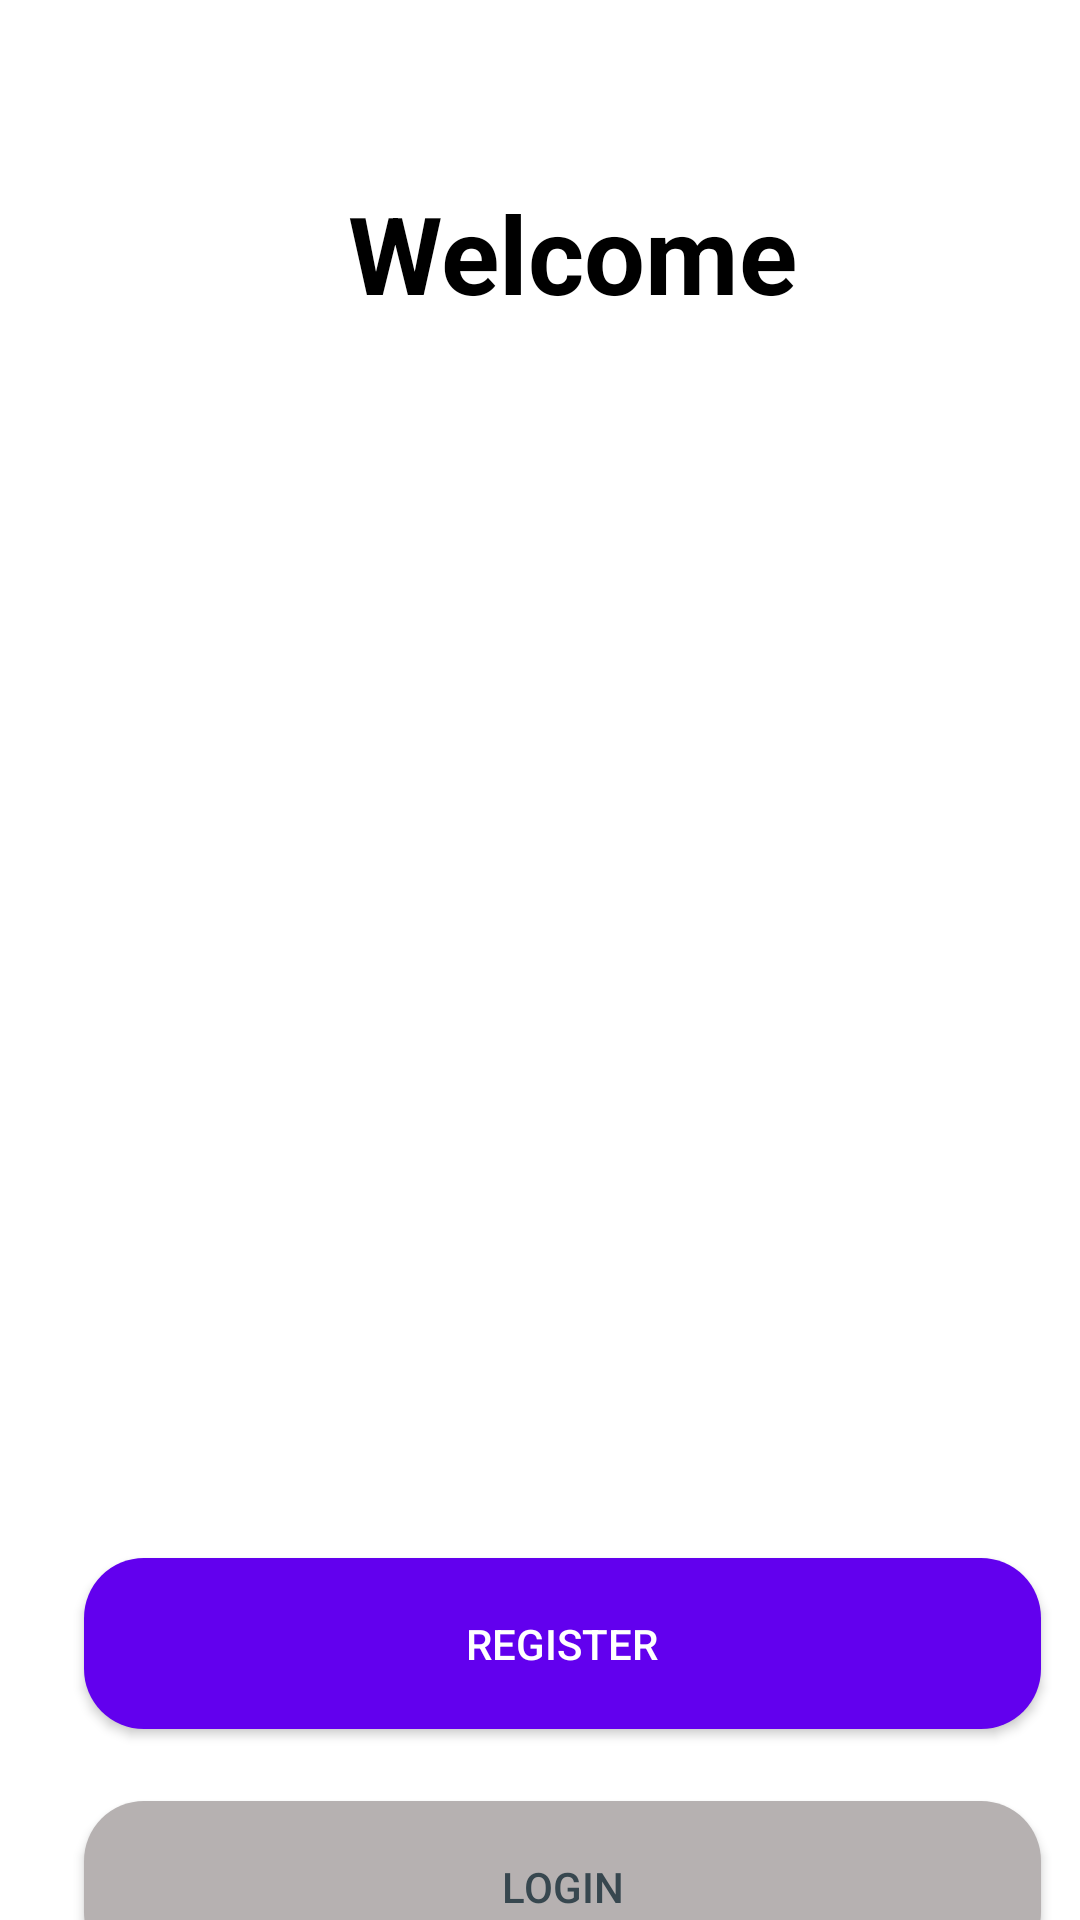

Produce the Android XML layout that renders to this screen, including the resource entries it uses.
<!-- AndroidManifest.xml: application theme Theme.Homework_15 -->
<!-- res/layout/fragment_home.xml -->
<?xml version="1.0" encoding="utf-8"?>
<androidx.constraintlayout.widget.ConstraintLayout xmlns:android="http://schemas.android.com/apk/res/android"
    xmlns:app="http://schemas.android.com/apk/res-auto"
    xmlns:tools="http://schemas.android.com/tools"
    android:layout_width="match_parent"
    android:layout_height="match_parent"
    tools:context=".HomeFragment">

    <androidx.appcompat.widget.AppCompatTextView
        android:id="@+id/appCompatTextView"
        android:layout_width="wrap_content"
        android:layout_height="wrap_content"
        android:layout_marginStart="116dp"
        android:layout_marginTop="60dp"
        android:text="@string/welcome"
        android:textColor="@color/black"
        android:textSize="36sp"
        android:textStyle="bold"
        app:layout_constraintStart_toStartOf="parent"
        app:layout_constraintTop_toTopOf="parent" />
    <androidx.appcompat.widget.AppCompatImageView
        android:id="@+id/appCompatImageView"
        android:layout_width="246dp"
        android:layout_height="347dp"
        android:layout_marginStart="48dp"
        android:layout_marginTop="24dp"
        app:layout_constraintStart_toStartOf="parent"
        app:layout_constraintTop_toBottomOf="@+id/appCompatTextView"
        app:srcCompat="@drawable/ic_welcome" />
    <androidx.appcompat.widget.AppCompatButton
        android:id="@+id/homeRegBtn"
        android:layout_width="319dp"
        android:layout_height="57dp"
        android:layout_marginStart="28dp"
        android:layout_marginTop="40dp"
        android:background="@drawable/btn_style"
        android:text="@string/register"
        android:textColor="@color/white"
        app:layout_constraintStart_toStartOf="parent"
        app:layout_constraintTop_toBottomOf="@+id/appCompatImageView" />

    <androidx.appcompat.widget.AppCompatButton
        android:id="@+id/homeLogBtn"
        android:layout_width="319dp"
        android:layout_height="57dp"
        android:layout_marginStart="28dp"
        android:layout_marginTop="24dp"
        android:background="@drawable/btn2_style"
        android:text="@string/login"
        android:textColor="#37474F"
        app:layout_constraintStart_toStartOf="parent"
        app:layout_constraintTop_toBottomOf="@+id/homeRegBtn" />


</androidx.constraintlayout.widget.ConstraintLayout>
<!-- resources referenced by this layout -->
<resources>
  <!-- drawable btn2_style (drawable) -->
  <?xml version="1.0" encoding="utf-8"?>
  <shape xmlns:android="http://schemas.android.com/apk/res/android">
  <solid android:color="#B6B1B1"></solid>
      <corners android:radius="20dp"></corners>
  </shape>
  <!-- drawable btn_style (drawable) -->
  <?xml version="1.0" encoding="utf-8"?>
  <shape xmlns:android="http://schemas.android.com/apk/res/android">
       <solid android:color="#FF6200EE"></solid>
       <corners android:radius="20dp"></corners>
  </shape>
  <string name="login">Login</string>
  <string name="register">Register</string>
  <string name="welcome">Welcome</string>
  <style name="Theme.Homework_15" parent="Theme.MaterialComponents.DayNight.DarkActionBar">
          
          <item name="colorPrimary">@color/purple_500</item>
          <item name="colorPrimaryVariant">@color/purple_700</item>
          <item name="colorOnPrimary">@color/white</item>
          
          <item name="colorSecondary">@color/teal_200</item>
          <item name="colorSecondaryVariant">@color/teal_700</item>
          <item name="colorOnSecondary">@color/black</item>
          
          <item name="android:statusBarColor" tools:targetApi="l">?attr/colorPrimaryVariant</item>
          
      </style>
  <!-- not gathered from this repository: default colours our renderer supplied (Android Studio template values) -->
  <color name="purple_500">#FF6200EE</color>
  <color name="purple_700">#FF3700B3</color>
  <color name="teal_200">#FF03DAC5</color>
  <color name="teal_700">#FF018786</color>
  <color name="black">#FF000000</color>
  <color name="white">#FFFFFFFF</color>
</resources>
